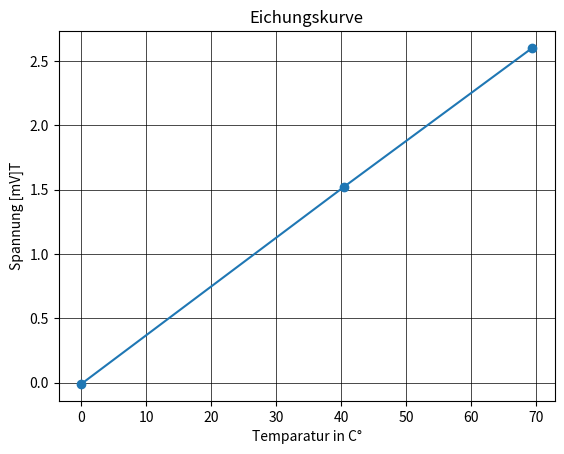

Write Python code to recreate this figure.
import numpy as np 
import matplotlib.pyplot as plt
import scipy as sp
import sympy as sy


#Eichungskurve

calibration_temperature = [69.4, 40.4, 0]
calibration_temperature_kelvin = []

for i in range(len(calibration_temperature)):
    add_kelvin = calibration_temperature[i] + 273.15
    calibration_temperature_kelvin.append(add_kelvin)

print(calibration_temperature_kelvin)

calibration_voltage = [2.60, 1.52, -0.01] # ACHTUNG IN MILLIVOLT!!!!!!!



def thermo_voltage(a, b, c, T, T_ref):
    temp_diff = (T - T_ref)
    U_therm = a * temp_diff**2 + b * temp_diff + c
    return U_therm

U = thermo_voltage(a=1, b=1 ,c=1 , T=1 , T_ref=0,  )


# Noch nicht fertig, wird nur hochgeladen um Merging-Konflikte zu vermeiden. Nächste Aufgabe, Koeffizienten bestimmen, entweder mit Scipy oder mit SciDavis, erstmal essen.

A = np.array([
    [69.4**2, 69.4],
    [40.4**2, 40.4]
])
B = np.array(calibration_voltage[0:-1]) # ACHTUNG IN MILLIVOLT!!!!!!!

coefficients = np.linalg.solve(A, B)
a, b = coefficients

print(f'a = {a}, b = {b}')
print(A)

plt.plot(calibration_temperature, calibration_voltage, linestyle='-', marker='o')
plt.grid(visible=True, color='black', linewidth=0.5)
plt.title("Eichungskurve")
plt.xlabel("Temparatur in C°")
plt.ylabel("Spannung [mV]T")
plt.show()
